The GitHub repository ashleycuarenta13-sud/Cacao_Grade_AI contains a labelled image folder "dataset_v2" with 4 categories: over fermented, partially fermented, unfermented, well fermented. Examples follow, each with its label.

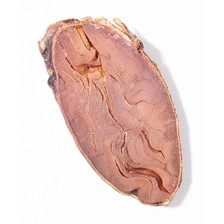
Label: unfermented

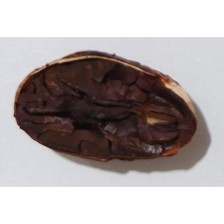
Label: over fermented

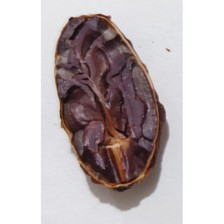
Label: well fermented

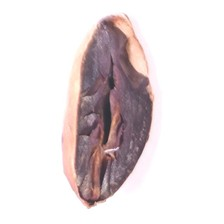
Label: partially fermented

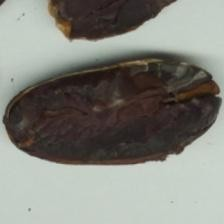
Label: over fermented

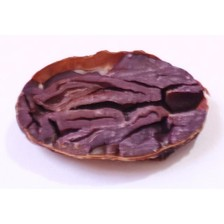
Label: partially fermented
